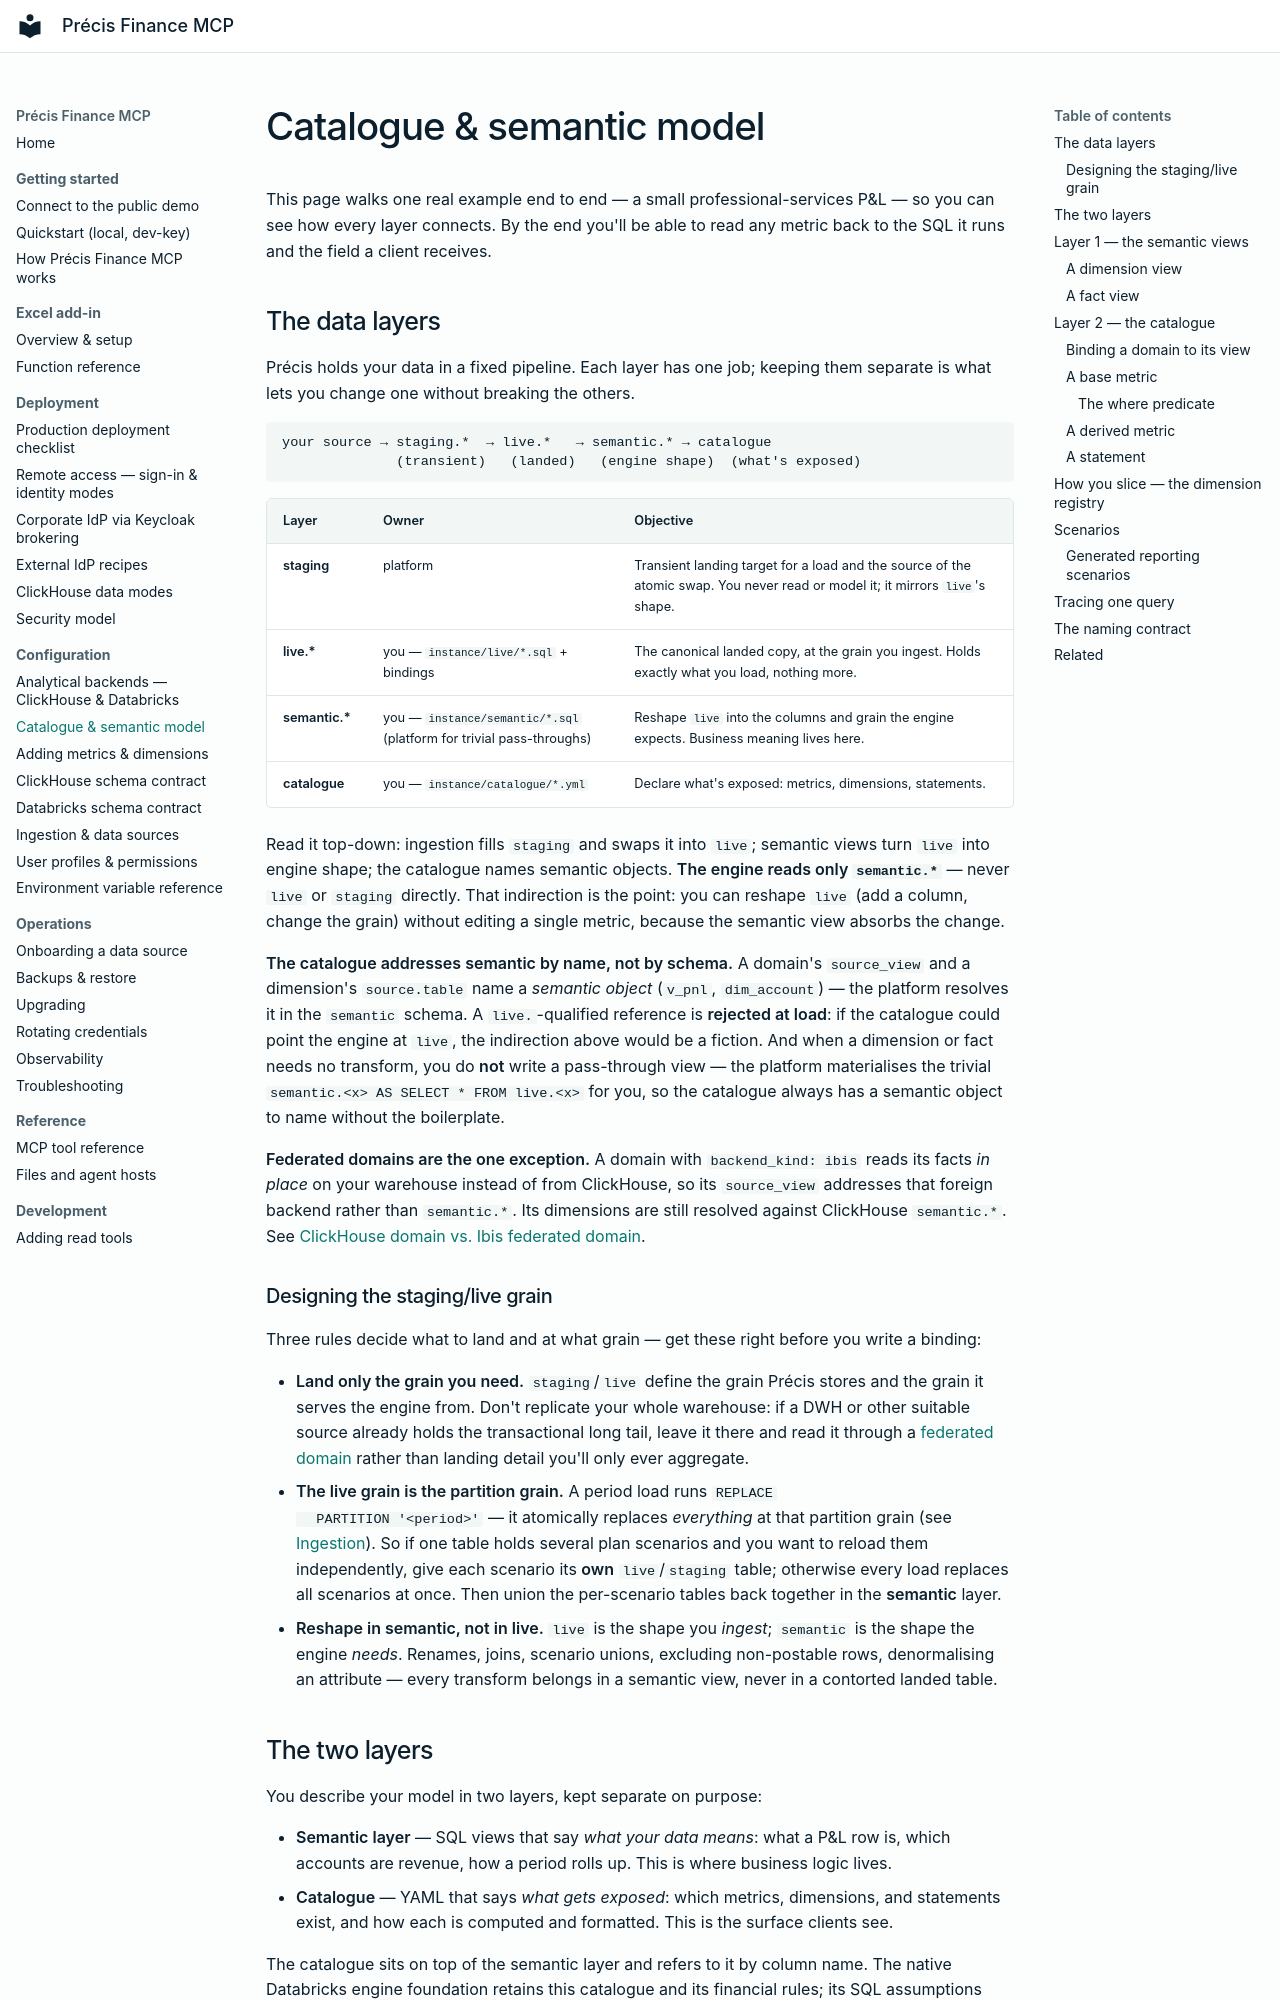

repository: precis-finance/precis-finance-mcp · page: configuration/catalogue-and-semantic/index.html · generator: mkdocs

# Catalogue & semantic model

This page walks one real example end to end — a small professional-services P&L —
so you can see how every layer connects. By the end you'll be able to read any
metric back to the SQL it runs and the field a client receives.

## The data layers

Précis holds your data in a fixed pipeline. Each layer has one job; keeping them
separate is what lets you change one without breaking the others.

```text
your source → staging.*  → live.*   → semantic.* → catalogue
              (transient)   (landed)   (engine shape)  (what's exposed)
```

| Layer | Owner | Objective |
|---|---|---|
| **staging** | platform | Transient landing target for a load and the source of the atomic swap. You never read or model it; it mirrors `live`'s shape. |
| **live.\*** | you — `instance/live/*.sql` + bindings | The canonical landed copy, at the grain you ingest. Holds exactly what you load, nothing more. |
| **semantic.\*** | you — `instance/semantic/*.sql` (platform for trivial pass-throughs) | Reshape `live` into the columns and grain the engine expects. Business meaning lives here. |
| **catalogue** | you — `instance/catalogue/*.yml` | Declare what's exposed: metrics, dimensions, statements. |

Read it top-down: ingestion fills `staging` and swaps it into `live`; semantic
views turn `live` into engine shape; the catalogue names semantic objects. **The
engine reads only `semantic.*`** — never `live` or `staging` directly. That
indirection is the point: you can reshape `live` (add a column, change the grain)
without editing a single metric, because the semantic view absorbs the change.

**The catalogue addresses semantic by name, not by schema.** A domain's
`source_view` and a dimension's `source.table` name a *semantic object*
(`v_pnl`, `dim_account`) — the platform resolves it in the `semantic` schema. A
`live.`-qualified reference is **rejected at load**: if the catalogue could point
the engine at `live`, the indirection above would be a fiction. And when a
dimension or fact needs no transform, you do **not** write a pass-through view —
the platform materialises the trivial `semantic.<x> AS SELECT * FROM live.<x>`
for you, so the catalogue always has a semantic object to name without the
boilerplate.

**Federated domains are the one exception.** A domain with `backend_kind: ibis`
reads its facts *in place* on your warehouse instead of from ClickHouse, so its
`source_view` addresses that foreign backend rather than `semantic.*`. Its
dimensions are still resolved against ClickHouse `semantic.*`. See
[ClickHouse domain vs. Ibis federated domain](adding-metrics-and-dimensions.md#clickhouse-domain-vs-ibis-federated-domain).

### Designing the staging/live grain

Three rules decide what to land and at what grain — get these right before you
write a binding:

- **Land only the grain you need.** `staging`/`live` define the grain Précis
  stores and the grain it serves the engine from. Don't replicate your whole
  warehouse: if a DWH or other suitable source already holds the transactional
  long tail, leave it there and read it through a
  [federated domain](adding-metrics-and-dimensions.md#clickhouse-domain-vs-ibis-federated-domain)
  rather than landing detail you'll only ever aggregate.
- **The live grain is the partition grain.** A period load runs `REPLACE
  PARTITION '<period>'` — it atomically replaces *everything* at that partition
  grain (see [Ingestion](ingestion.md#how-a-load-works)). So if one table holds
  several plan scenarios and you want to reload them independently, give each
  scenario its **own** `live`/`staging` table; otherwise every load replaces all
  scenarios at once. Then union the per-scenario tables back together in the
  **semantic** layer.
- **Reshape in semantic, not in live.** `live` is the shape you *ingest*;
  `semantic` is the shape the engine *needs*. Renames, joins, scenario unions,
  excluding non-postable rows, denormalising an attribute — every transform
  belongs in a semantic view, never in a contorted landed table.
